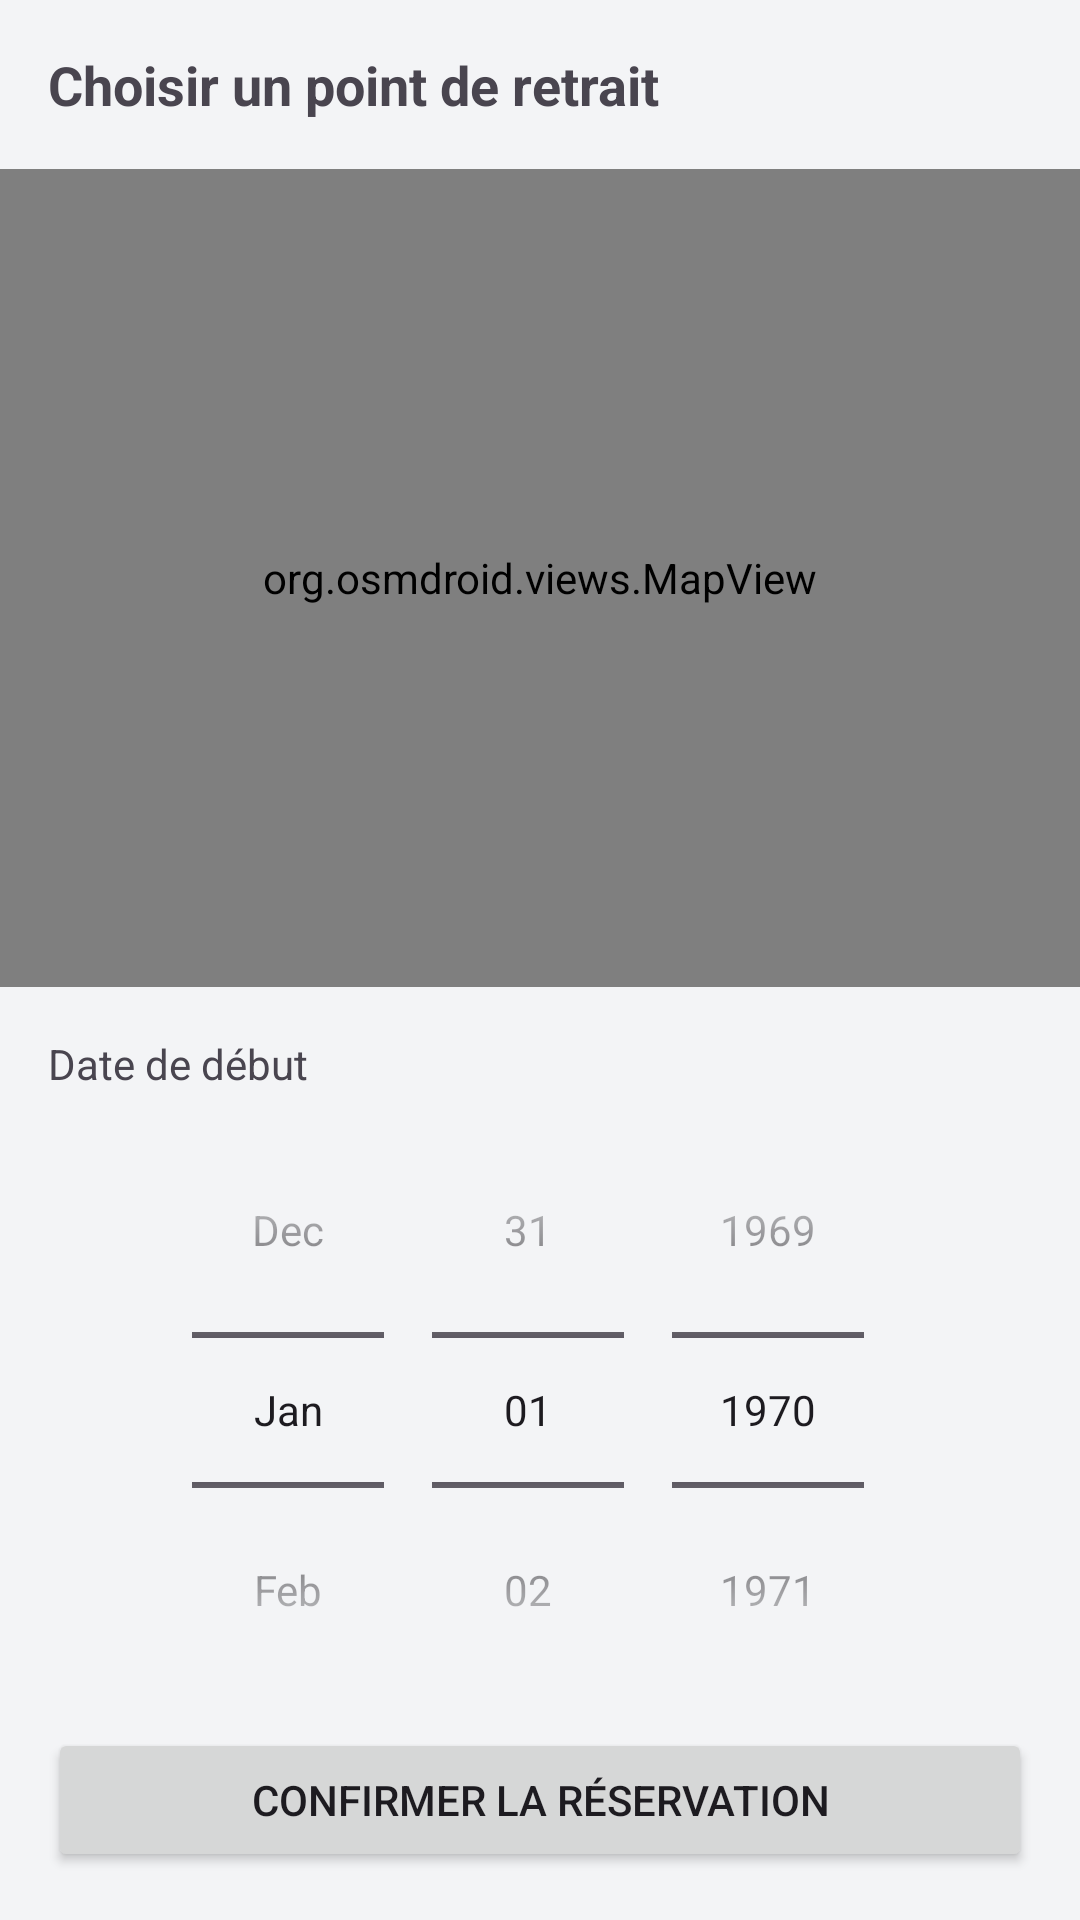

The Android layout XML behind this screen, and the referenced resources:
<!-- AndroidManifest.xml: application theme Theme.LArmoireCommune -->
<!-- res/layout/activity_reservation.xml -->
<?xml version="1.0" encoding="utf-8"?>
<LinearLayout xmlns:android="http://schemas.android.com/apk/res/android"
    android:layout_width="match_parent"
    android:layout_height="match_parent"
    android:orientation="vertical">

    <TextView
        android:layout_width="match_parent"
        android:layout_height="wrap_content"
        android:text="@string/select_pickup_location"
        android:padding="16dp"
        android:textSize="18sp"
        android:textStyle="bold"/>

    <org.osmdroid.views.MapView
        android:id="@+id/map"
        android:layout_width="match_parent"
        android:layout_height="0dp"
        android:layout_weight="1"/>

    <LinearLayout
        android:layout_width="match_parent"
        android:layout_height="wrap_content"
        android:orientation="vertical"
        android:padding="16dp">

        <TextView
            android:layout_width="wrap_content"
            android:layout_height="wrap_content"
            android:text="@string/date_start"/>

        <DatePicker
            android:id="@+id/datePicker"
            android:layout_width="match_parent"
            android:layout_height="wrap_content"
            android:calendarViewShown="false"
            android:datePickerMode="spinner"/>

        <Button
            android:id="@+id/confirmButton"
            android:layout_width="match_parent"
            android:layout_height="wrap_content"
            android:text="@string/confirm_reservation"/>

    </LinearLayout>

</LinearLayout>
<!-- resources referenced by this layout -->
<resources>
  <string name="confirm_reservation">Confirmer la réservation</string>
  <string name="date_start">Date de début</string>
  <string name="select_pickup_location">Choisir un point de retrait</string>
  <style name="Theme.LArmoireCommune" parent="Theme.Material3.Light.NoActionBar">
          
          <item name="colorPrimary">@color/mint_primary</item>
          <item name="colorOnPrimary">@color/white</item>
          <item name="colorPrimaryContainer">@color/mint_light</item>
          <item name="colorOnPrimaryContainer">@color/mint_dark</item>
  
          <item name="colorSecondary">@color/mint_dark</item>
          <item name="colorOnSecondary">@color/white</item>
  
          <item name="android:colorBackground">@color/background_page</item>
          <item name="colorSurface">@color/surface_card</item>
  
          
          <item name="android:windowLightStatusBar">true</item>
          <item name="android:statusBarColor">@color/background_page</item>
      </style>
  <color name="mint_primary">#10B981</color>
  <color name="white">#FFFFFFFF</color>
  <color name="mint_light">#ECFDF5</color>
  <color name="mint_dark">#065F46</color>
  <color name="background_page">#F3F4F6</color>
  <color name="surface_card">#FFFFFF</color>
</resources>
